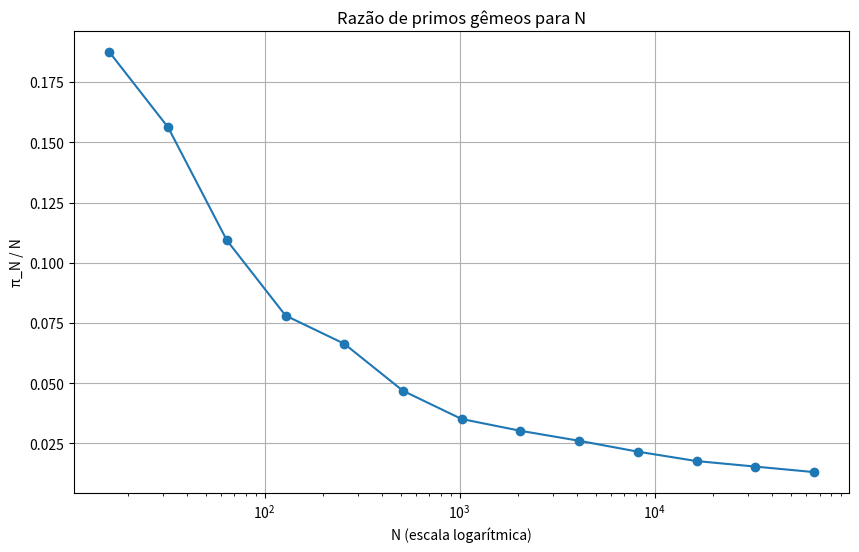

The matplotlib source for this figure:
import math
import matplotlib.pyplot as plt


def eh_primo(n):
    if n <= 1:
        return False
    if n <= 3:
        return True
    if n % 2 == 0 or n % 3 == 0:
        return False
    i = 5
    while i * i <= n:
        if n % i == 0 or n % (i + 2) == 0:
            return False
        i += 6
    return True


def contar_primos_gemeos(N):
    contador = 0
    for i in range(3, N - 2, 2):
        if eh_primo(i) and eh_primo(i + 2):
            contador += 1
    return contador


valores_N = [2 ** k for k in range(4, 17)]
pi_sobre_N_valores = [contar_primos_gemeos(N) / N for N in valores_N]

plt.figure(figsize=(10, 6))
plt.plot(valores_N, pi_sobre_N_valores, marker='o', linestyle='-')
plt.xscale('log')
plt.xlabel('N (escala logarítmica)')
plt.ylabel('π_N / N')
plt.title('Razão de primos gêmeos para N')
plt.grid(True)
plt.show()
